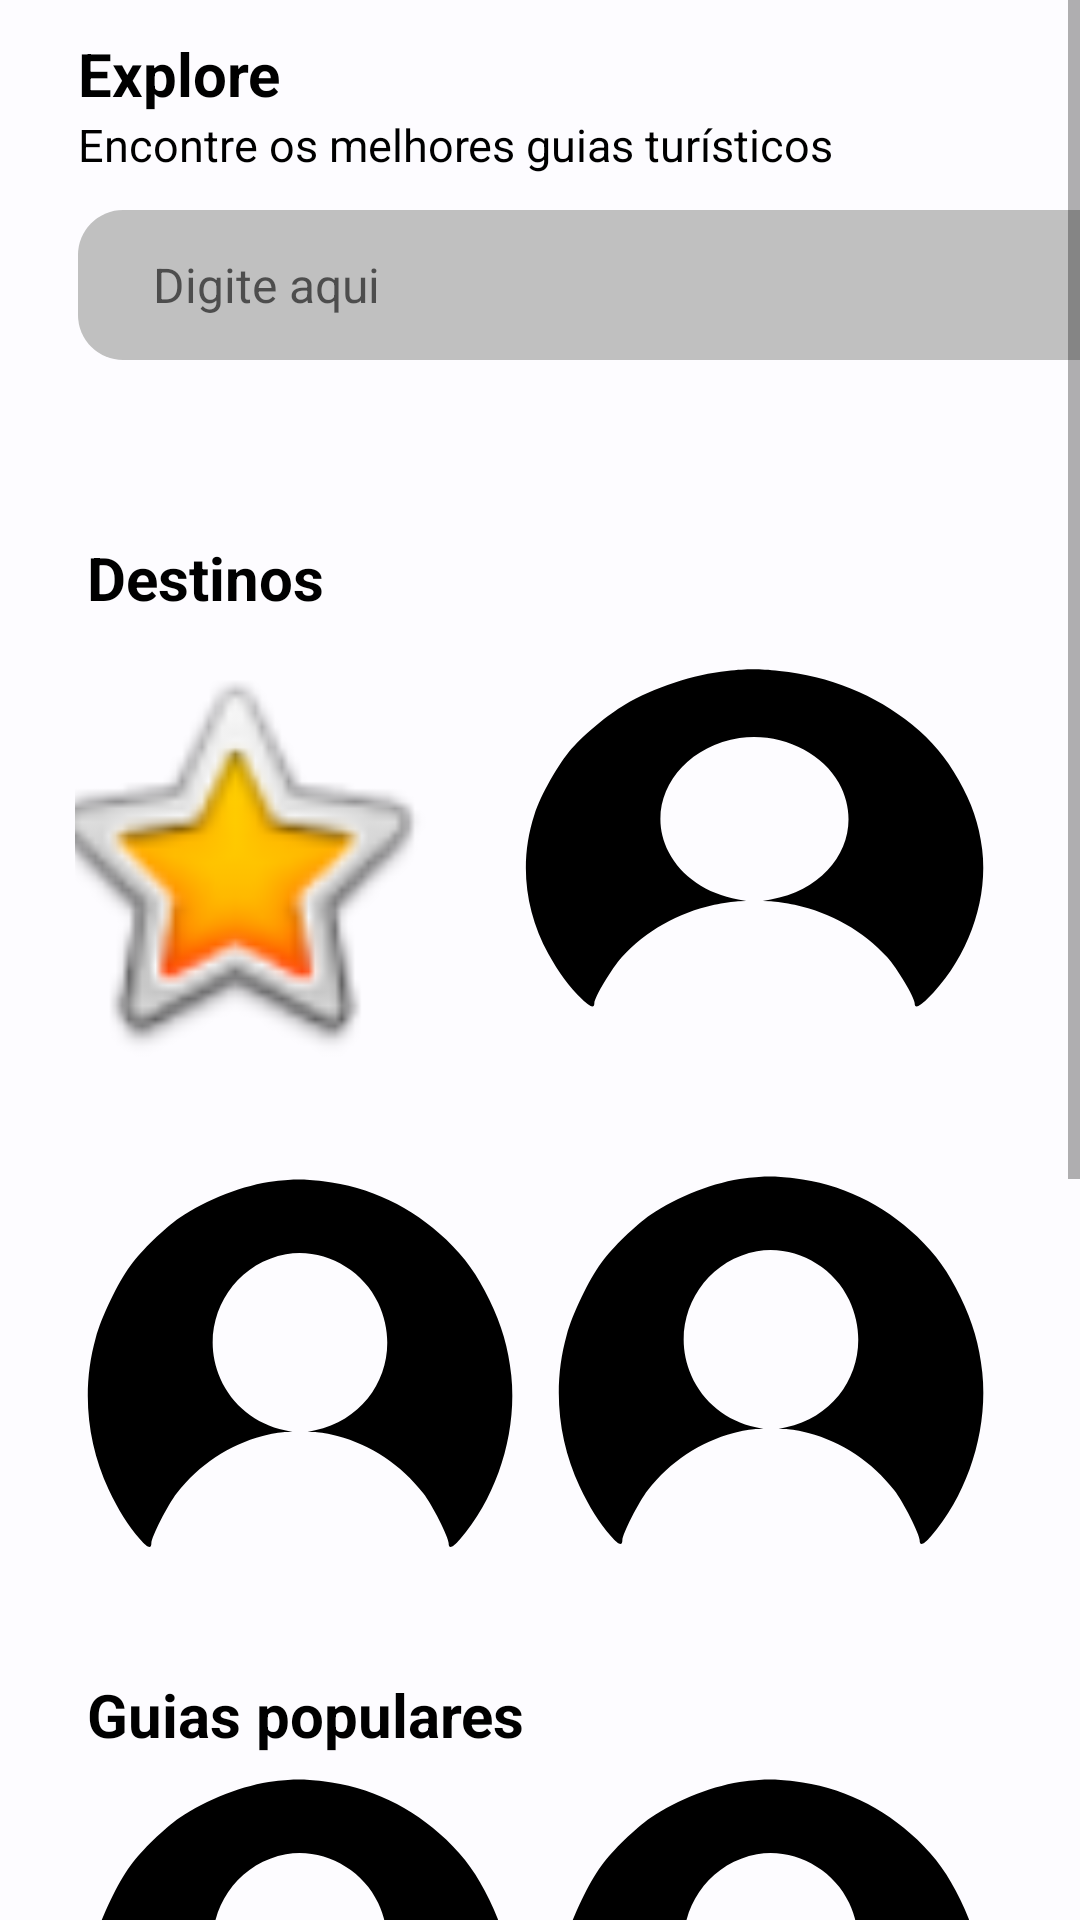

This screen was rendered from an Android layout file. Write that file and the resources it references.
<!-- AndroidManifest.xml: application theme Theme.Viaggio.NoActionBar -->
<!-- res/layout/fragment_inicio_turista.xml -->
<ScrollView xmlns:android="http://schemas.android.com/apk/res/android"
    xmlns:app="http://schemas.android.com/apk/res-auto"
    xmlns:tools="http://schemas.android.com/tools"
    android:layout_width="match_parent"
    android:layout_height="wrap_content">

    <androidx.constraintlayout.widget.ConstraintLayout
        android:layout_width="match_parent"
        android:layout_height="match_parent"
        tools:context=".ui.home.HomeFragment"
        android:paddingLeft="25dp">

        <LinearLayout
            android:id="@+id/linearLayout"
            android:layout_width="382dp"
            android:layout_height="158dp"
            android:layout_marginStart="1dp"
            android:layout_marginTop="1dp"
            android:orientation="vertical"
            app:layout_constraintStart_toStartOf="parent"
            app:layout_constraintTop_toTopOf="parent"
            tools:ignore="MissingConstraints">

            <TextView
                android:layout_width="382dp"
                android:layout_height="wrap_content"
                android:paddingTop="10dp"
                android:text="Explore"
                android:textColor="#000000"
                android:textSize="20sp"
                android:textStyle="bold" />

            <TextView
                android:layout_width="383dp"
                android:layout_height="32dp"
                android:paddingBottom="1dp"
                android:text="Encontre os melhores guias turísticos"
                android:textColor="#000000"
                android:textSize="15sp" />

            <EditText
                android:id="@+id/inputPesquisar"
                android:layout_width="350dp"
                android:layout_height="50dp"
                android:background="@drawable/imput_txt"
                android:hint="Digite aqui"
                android:paddingLeft="25dp"
                android:textColor="#333333"
                android:textSize="16sp" />


        </LinearLayout>

        <TextView
            android:id="@+id/textView12"
            android:layout_width="wrap_content"
            android:layout_height="wrap_content"
            android:layout_marginStart="4dp"
            android:layout_marginTop="20dp"
            android:text="Destinos"
            android:textColor="#000000"
            android:textSize="20sp"
            android:textStyle="bold"
            app:layout_constraintStart_toStartOf="parent"
            app:layout_constraintTop_toBottomOf="@+id/linearLayout" />

        <ImageButton
            android:id="@+id/imageButton1"
            android:layout_width="142dp"
            android:layout_height="145dp"
            android:layout_marginStart="4dp"
            android:layout_marginTop="8dp"
            android:layout_marginEnd="50dp"
            android:background="@android:drawable/btn_star_big_on"
            android:onClick="abrirlocal"
            app:layout_constraintEnd_toStartOf="@+id/imageButton2"
            app:layout_constraintStart_toStartOf="parent"
            app:layout_constraintTop_toBottomOf="@+id/textView12"
            tools:ignore="SpeakableTextPresentCheck" />

        <ImageButton
            android:id="@+id/imageButton2"
            android:layout_width="153dp"
            android:layout_height="133dp"
            android:layout_marginTop="64dp"
            android:layout_marginEnd="32dp"
            android:background="@drawable/img_perfil"
            android:onClick="abrirlocal"
            app:layout_constraintEnd_toEndOf="parent"
            app:layout_constraintTop_toBottomOf="@+id/linearLayout"
            tools:ignore="SpeakableTextPresentCheck" />

        <ImageButton
            android:id="@+id/imageButton4"
            android:layout_width="142dp"
            android:layout_height="145dp"
            android:layout_marginStart="4dp"
            android:layout_marginTop="34dp"
            android:background="@drawable/img_perfil"
            android:onClick="abrirlocal"
            app:layout_constraintStart_toStartOf="parent"
            app:layout_constraintTop_toBottomOf="@+id/imageButton1"
            tools:ignore="SpeakableTextPresentCheck" />

        <ImageButton
            android:id="@+id/imageButton5"
            android:layout_width="142dp"
            android:layout_height="145dp"
            android:layout_marginTop="36dp"
            android:layout_marginEnd="32dp"
            android:background="@drawable/img_perfil"
            android:onClick="abrirlocal"
            app:layout_constraintEnd_toEndOf="parent"
            app:layout_constraintTop_toBottomOf="@+id/imageButton2"
            tools:ignore="SpeakableTextPresentCheck" />

        <TextView
            android:id="@+id/textView14"
            android:layout_width="wrap_content"
            android:layout_height="wrap_content"
            android:layout_marginStart="4dp"
            android:layout_marginTop="20dp"
            android:text="Guias populares"
            android:textColor="#000000"
            android:textSize="20sp"
            android:textStyle="bold"
            app:layout_constraintStart_toStartOf="parent"
            app:layout_constraintTop_toBottomOf="@+id/imageButton4" />

        <ImageButton
            android:id="@+id/imageButton6"
            android:layout_width="142dp"
            android:layout_height="145dp"
            android:layout_marginStart="4dp"
            android:layout_marginTop="8dp"
            android:background="@drawable/img_perfil"
            app:layout_constraintStart_toStartOf="parent"
            app:layout_constraintTop_toBottomOf="@+id/textView14"
            tools:ignore="SpeakableTextPresentCheck" />

        <ImageButton
            android:id="@+id/imageButton7"
            android:layout_width="142dp"
            android:layout_height="145dp"
            android:layout_marginTop="56dp"
            android:layout_marginEnd="32dp"
            android:background="@drawable/img_perfil"
            app:layout_constraintEnd_toEndOf="parent"
            app:layout_constraintTop_toBottomOf="@+id/imageButton5"
            tools:ignore="SpeakableTextPresentCheck" />

        <ImageButton
            android:id="@+id/imageButton8"
            android:layout_width="142dp"
            android:layout_height="145dp"
            android:layout_marginStart="4dp"
            android:layout_marginTop="34dp"
            android:background="@drawable/img_perfil"
            android:paddingEnd="150dp"
            app:layout_constraintStart_toStartOf="parent"
            app:layout_constraintTop_toBottomOf="@+id/imageButton6"
            tools:ignore="SpeakableTextPresentCheck" />

        <ImageButton
            android:id="@+id/imageButton9"
            android:layout_width="142dp"
            android:layout_height="145dp"
            android:layout_marginTop="34dp"
            android:layout_marginEnd="29dp"
            android:background="@drawable/img_perfil"
            app:layout_constraintEnd_toEndOf="parent"
            app:layout_constraintTop_toBottomOf="@+id/imageButton7"
            tools:ignore="SpeakableTextPresentCheck" />

        <LinearLayout
            android:layout_width="403dp"
            android:layout_height="125dp"
            android:layout_marginStart="7dp"
            android:orientation="vertical"
            app:layout_constraintStart_toStartOf="parent"
            app:layout_constraintTop_toBottomOf="@+id/imageButton9"></LinearLayout>


    </androidx.constraintlayout.widget.ConstraintLayout>
</ScrollView>
<!-- resources referenced by this layout -->
<resources>
  <!-- drawable img_perfil (drawable) -->
  <vector xmlns:android="http://schemas.android.com/apk/res/android"
      android:width="225dp"
      android:height="225dp"
      android:viewportWidth="225"
      android:viewportHeight="225">
      <path
          android:pathData="M99,1.1c-15.9,1.8 -36.2,9.5 -50.1,19 -8.1,5.5 -19.8,16.6 -26,24.8 -6.5,8.6 -15.3,26.4 -18.3,37.3 -7.4,26 -4.9,53.8 6.9,78.5 4.9,10.2 10.1,18.4 16.5,25.6 4.1,4.6 6,5.2 6,2 0,-3.1 8.7,-19.9 13.4,-25.8 11.9,-14.8 27.4,-25 45.4,-29.6 4.1,-1 9.4,-1.9 11.6,-2l4.1,-0.1 -4,-0.8c-15.4,-3.2 -28,-13.1 -34.1,-26.8 -12.3,-27.4 4.8,-58.9 34.7,-64.3 19.3,-3.4 40.2,7.4 48.7,25.2 13.4,28 -2.5,59.6 -33.3,65.9l-4,0.8 4.1,0.1c2.2,0.1 7.5,1 11.6,2 18,4.6 33.5,14.8 45.4,29.6 4.7,5.9 13.4,22.7 13.4,25.8 0,3.2 1.9,2.6 6,-2 19.8,-22.4 30.2,-55.2 27.1,-84.7 -1.6,-14.3 -5,-25.8 -11.6,-39.1 -6.4,-13 -12.7,-21.6 -22.8,-31.2 -17.8,-16.8 -40.7,-27.5 -65,-30.2 -10.8,-1.2 -14.9,-1.2 -25.7,-0z"
          android:fillColor="#000000"
          android:strokeColor="#00000000"/>
  </vector>
  <!-- drawable imput_txt (drawable) -->
  <?xml version="1.0" encoding="utf-8"?>
  <shape xmlns:android="http://schemas.android.com/apk/res/android"
      android:shape="rectangle">
  
      <corners android:radius="15dp"/>
      <solid android:color="@color/cinza"/>
  
  </shape>
  <style name="Theme.Viaggio.NoActionBar">
          <item name="windowActionBar">false</item>
          <item name="windowNoTitle">true</item>
      </style>
  <color name="cinza">#C0C0C0</color>
</resources>
